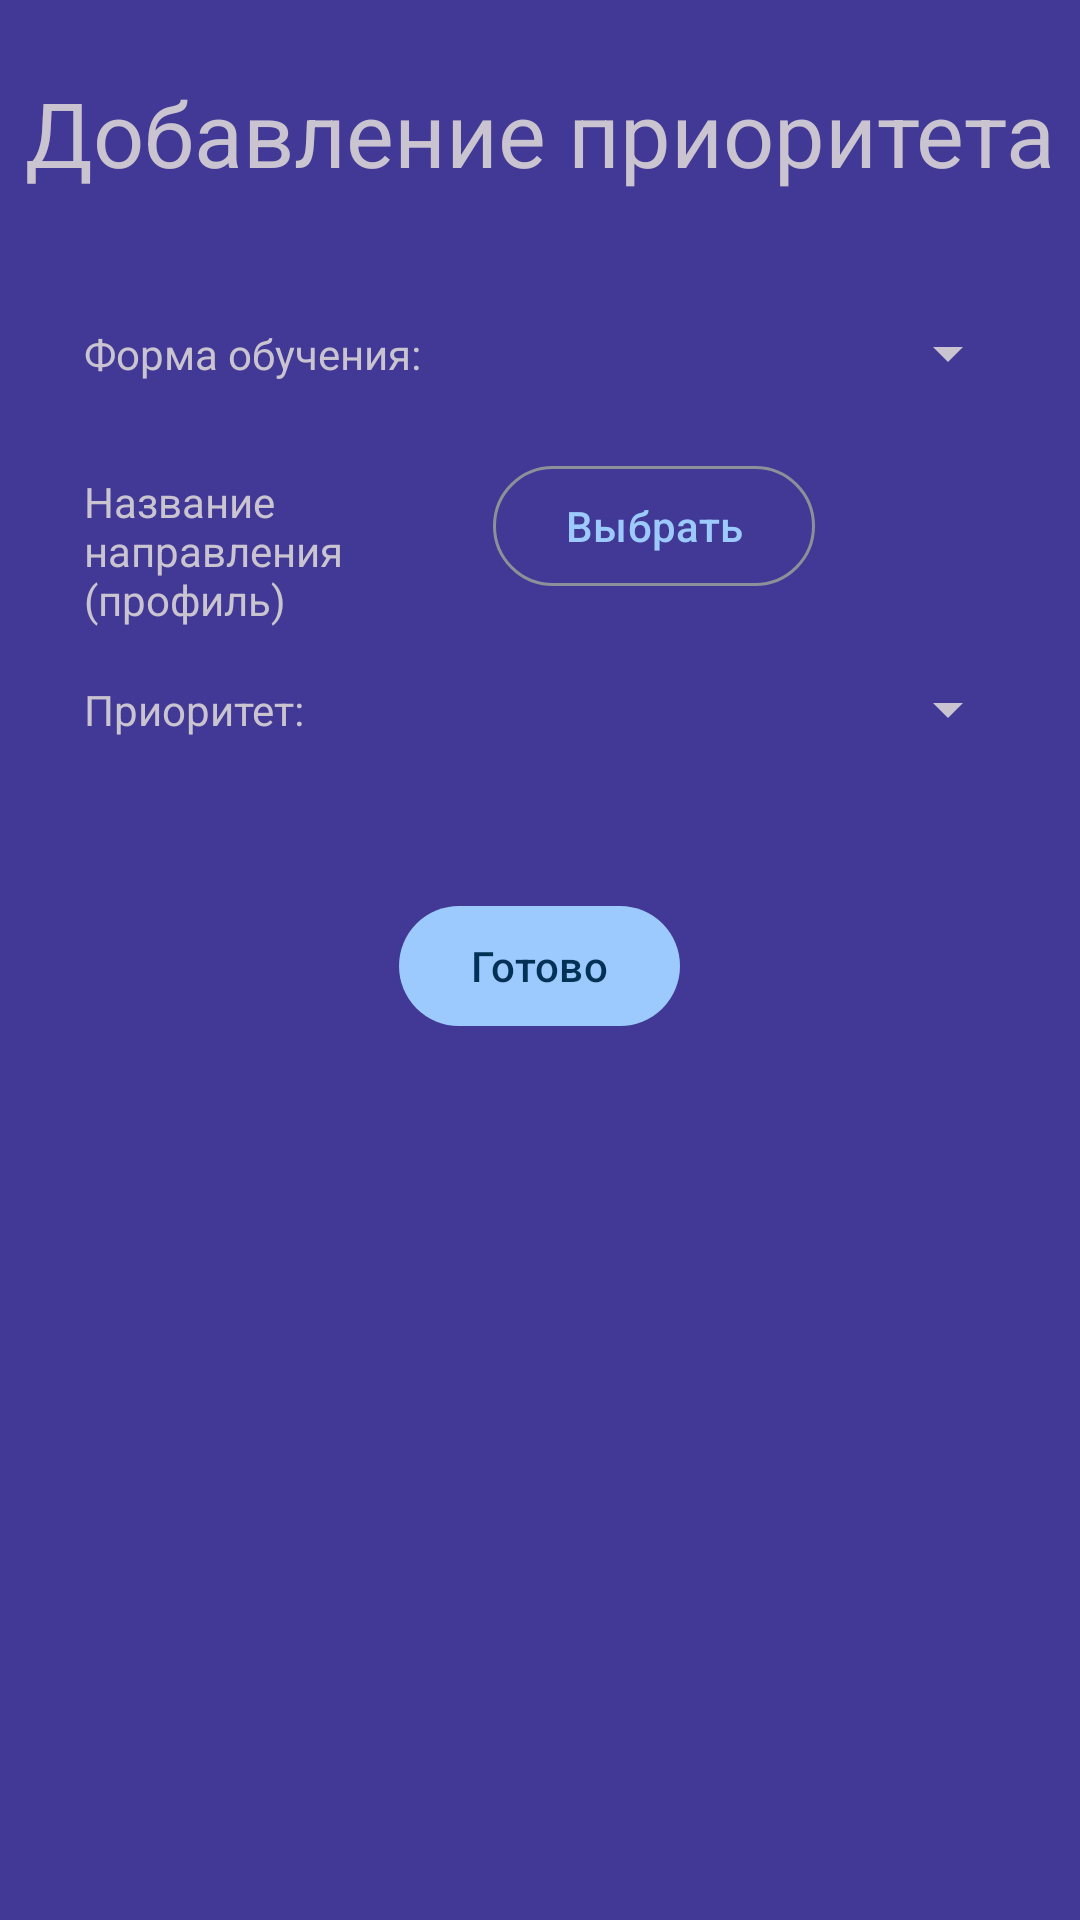

Reconstruct the res/layout file that produces this screen, plus the resources it refers to.
<!-- AndroidManifest.xml: application theme AppTheme -->
<!-- res/layout/dialog_add_speciality.xml -->
<?xml version="1.0" encoding="utf-8"?>
<LinearLayout xmlns:android="http://schemas.android.com/apk/res/android"
    android:layout_width="wrap_content"
    android:layout_height="wrap_content"
    android:orientation="vertical"
    android:background="@color/md_theme_dark_tertiaryContainer">


    <TextView
        android:layout_width="380dp"
        android:layout_height="wrap_content"
        android:layout_marginTop="24dp"
        android:text="@string/add_priority"
        android:textSize="30sp"
        android:layout_gravity="center"
        android:gravity="center"/>

    <TableLayout
        android:layout_width="match_parent"
        android:layout_height="wrap_content"
        android:layout_marginTop="16dp"
        android:padding="16dp">

        <TableRow
            android:layout_width="match_parent"
            android:layout_height="match_parent"
            android:padding="4dp">

            <TextView
                android:layout_width="wrap_content"
                android:layout_height="wrap_content"
                android:padding="8dp"
                android:text="@string/education_form" />
            <Spinner
                android:id="@+id/spinner1"
                android:layout_width="match_parent"
                android:layout_height="match_parent"
                android:layout_marginStart="16dp"
                android:layout_weight="1"/>
        </TableRow>

        <TableRow
            android:layout_width="match_parent"
            android:layout_height="wrap_content"
            android:padding="4dp">

            <TextView
                android:layout_width="100dp"
                android:layout_height="wrap_content"
                android:padding="8dp"
                android:text="@string/profile" />

            <com.google.android.material.button.MaterialButton
                android:id="@+id/btn_select_speciality"
                style="@style/Widget.Material3.Button.OutlinedButton"
                android:layout_width="match_parent"
                android:layout_height="wrap_content"
                android:layout_marginStart="16dp"
                android:layout_marginTop="8dp"
                android:text="@string/pick"/>

        </TableRow>

        <TableRow
            android:layout_width="match_parent"
            android:layout_height="match_parent"
            android:padding="4dp">

            <TextView
                android:layout_width="wrap_content"
                android:layout_height="wrap_content"
                android:padding="8dp"
                android:text="@string/priority" />

            <Spinner
                android:id="@+id/spinner2"
                android:layout_width="match_parent"
                android:layout_height="match_parent"
                android:layout_marginStart="16dp"
                android:layout_weight="1"/>
        </TableRow>
    </TableLayout>
    <com.google.android.material.button.MaterialButton
        android:id="@+id/btn_dialog_ok"
        android:layout_width="wrap_content"
        android:layout_height="wrap_content"
        android:layout_marginTop="24dp"
        android:layout_marginBottom="24dp"
        android:layout_gravity="center"
        android:text="@string/made">

    </com.google.android.material.button.MaterialButton>
</LinearLayout>
<!-- resources referenced by this layout -->
<resources>
  <color name="md_theme_dark_tertiaryContainer">#413995</color>
  <string name="add_priority">Добавление приоритета</string>
  <string name="education_form">Форма обучения:</string>
  <string name="made">Готово</string>
      //documents_info_window
  <string name="pick">Выбрать</string>
  <string name="priority">Приоритет:</string>
  <string name="profile">Название направления (профиль)</string>
  <color name="md_theme_dark_primary">#9CCAFF</color>
  <color name="md_theme_dark_onPrimary">#003256</color>
  <color name="md_theme_dark_primaryContainer">#00497A</color>
  <color name="md_theme_dark_onPrimaryContainer">#D0E4FF</color>
  <color name="md_theme_dark_secondary">#8CD88C</color>
  <color name="md_theme_dark_onSecondary">#00390E</color>
  <color name="md_theme_dark_secondaryContainer">#005318</color>
  <color name="md_theme_dark_onSecondaryContainer">#A8F5A6</color>
  <color name="md_theme_dark_onTertiary">#2A207D</color>
  <color name="md_theme_dark_onTertiaryContainer">#E3DFFF</color>
  <color name="md_theme_dark_error">#FFB4AB</color>
  <color name="md_theme_dark_errorContainer">#93000A</color>
  <color name="md_theme_dark_onError">#690005</color>
  <color name="md_theme_dark_onErrorContainer">#FFDAD6</color>
  <color name="md_theme_dark_background">#330045</color>
  <color name="md_theme_dark_onBackground">#FAD7FF</color>
  <color name="md_theme_dark_surface">#330045</color>
  <color name="md_theme_dark_onSurface">#FAD7FF</color>
  <color name="md_theme_dark_surfaceVariant">#42474E</color>
  <color name="md_theme_dark_onSurfaceVariant">#C2C7CF</color>
  <color name="md_theme_dark_outline">#8C9199</color>
  <color name="md_theme_dark_inverseOnSurface">#330045</color>
  <color name="md_theme_dark_inverseSurface">#FAD7FF</color>
  <color name="md_theme_dark_inversePrimary">#0062A0</color>
</resources>
